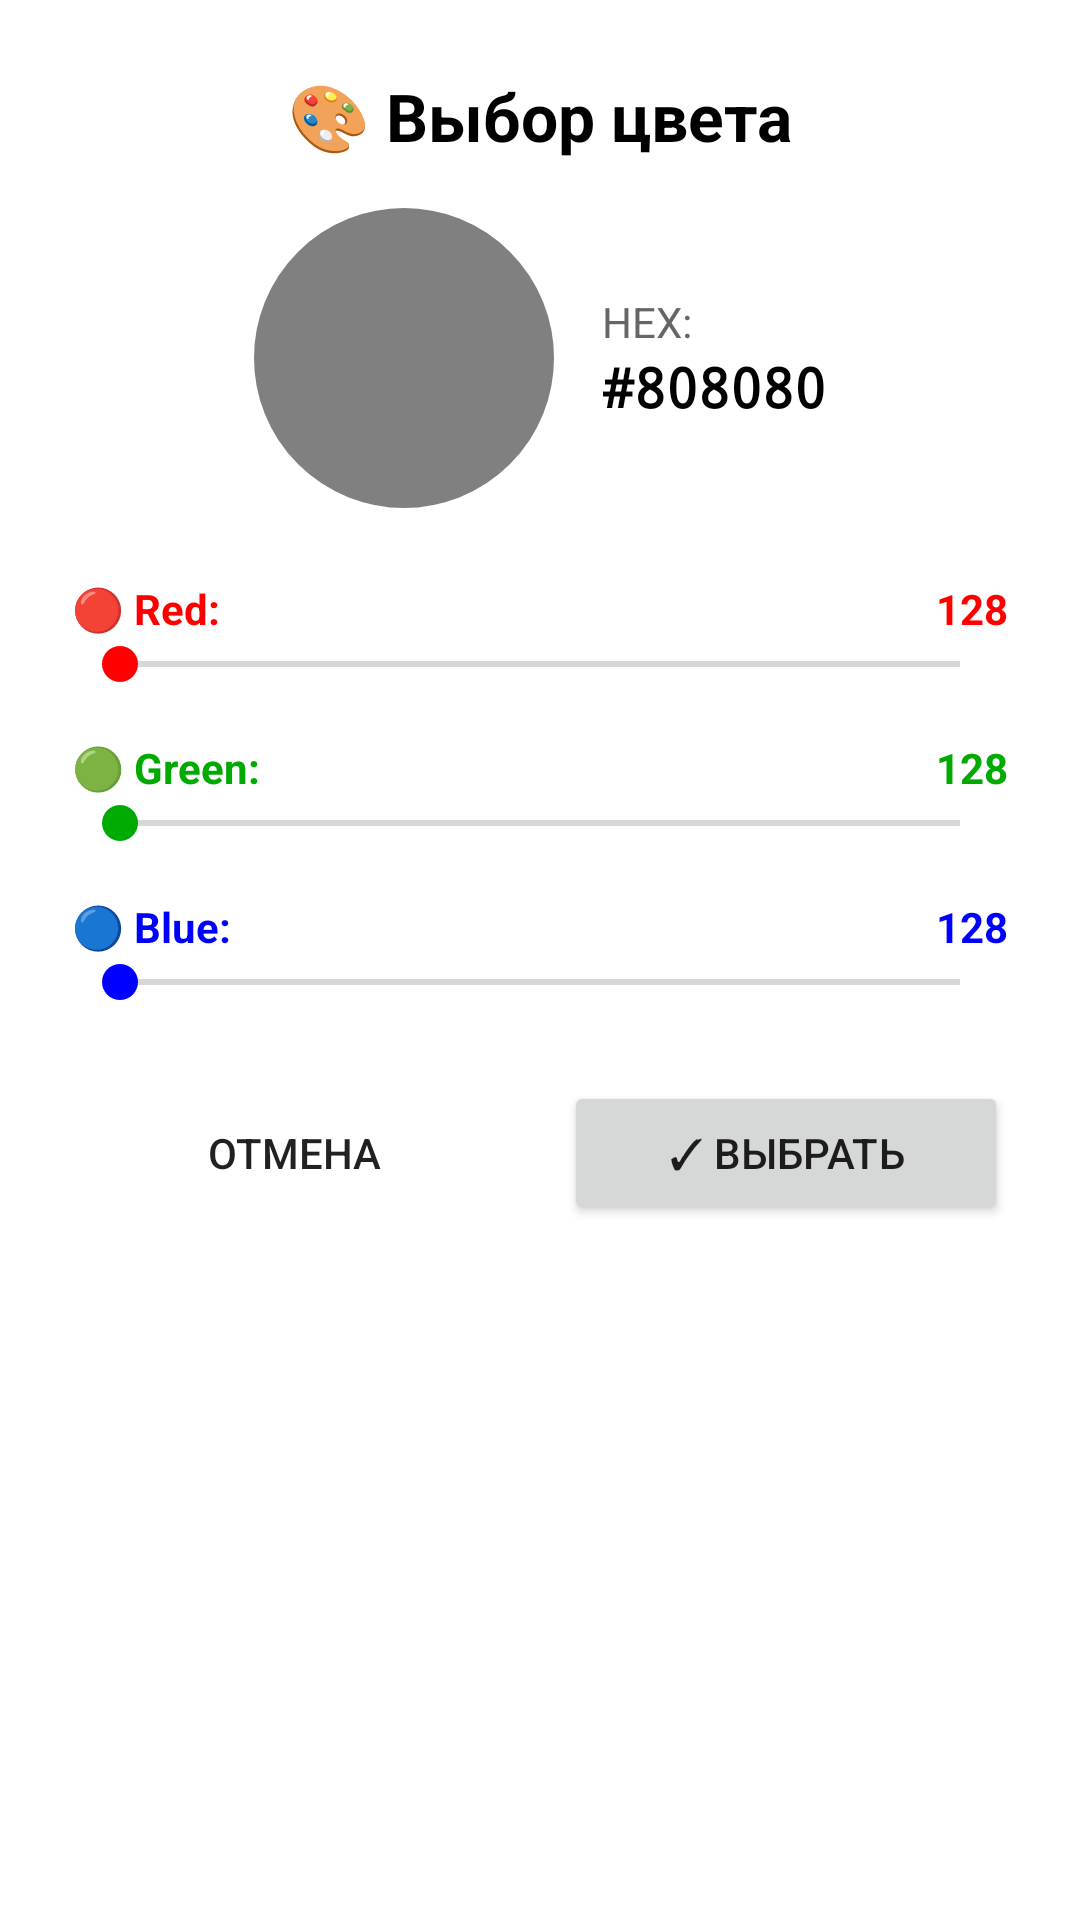

Android layout source for this screen:
<!-- AndroidManifest.xml: application theme Theme.SnowSuccess -->
<!-- res/layout/dialog_color_picker.xml -->
<?xml version="1.0" encoding="utf-8"?>
<LinearLayout xmlns:android="http://schemas.android.com/apk/res/android"
    android:layout_width="match_parent"
    android:layout_height="wrap_content"
    android:orientation="vertical"
    android:padding="24dp"
    android:background="@android:color/white">

    
    <TextView
        android:layout_width="match_parent"
        android:layout_height="wrap_content"
        android:text="🎨 Выбор цвета"
        android:textSize="22sp"
        android:textStyle="bold"
        android:textColor="#000000"
        android:gravity="center"
        android:paddingBottom="16dp" />

    
    <LinearLayout
        android:layout_width="match_parent"
        android:layout_height="wrap_content"
        android:orientation="horizontal"
        android:gravity="center"
        android:layout_marginBottom="24dp">

        <View
            android:id="@+id/colorPreview"
            android:layout_width="100dp"
            android:layout_height="100dp"
            android:background="@drawable/color_circle"
            android:backgroundTint="#808080" />

        <LinearLayout
            android:layout_width="wrap_content"
            android:layout_height="wrap_content"
            android:orientation="vertical"
            android:layout_marginStart="16dp">

            <TextView
                android:layout_width="wrap_content"
                android:layout_height="wrap_content"
                android:text="HEX:"
                android:textColor="#666666"
                android:textSize="14sp" />

            <TextView
                android:id="@+id/hexValue"
                android:layout_width="wrap_content"
                android:layout_height="wrap_content"
                android:text="#808080"
                android:textColor="#000000"
                android:textSize="18sp"
                android:textStyle="bold"
                android:fontFamily="monospace" />
        </LinearLayout>
    </LinearLayout>

    
    <LinearLayout
        android:layout_width="match_parent"
        android:layout_height="wrap_content"
        android:orientation="vertical"
        android:layout_marginBottom="16dp">

        <LinearLayout
            android:layout_width="match_parent"
            android:layout_height="wrap_content"
            android:orientation="horizontal">

            <TextView
                android:layout_width="0dp"
                android:layout_height="wrap_content"
                android:layout_weight="1"
                android:text="🔴 Red:"
                android:textColor="#FF0000"
                android:textStyle="bold" />

            <TextView
                android:id="@+id/redValue"
                android:layout_width="wrap_content"
                android:layout_height="wrap_content"
                android:text="128"
                android:textColor="#FF0000"
                android:textStyle="bold"
                android:minWidth="40dp"
                android:gravity="end" />
        </LinearLayout>

        <SeekBar
            android:id="@+id/redSeekBar"
            android:layout_width="match_parent"
            android:layout_height="wrap_content"
            android:progressTint="#FF0000"
            android:thumbTint="#FF0000" />
    </LinearLayout>

    
    <LinearLayout
        android:layout_width="match_parent"
        android:layout_height="wrap_content"
        android:orientation="vertical"
        android:layout_marginBottom="16dp">

        <LinearLayout
            android:layout_width="match_parent"
            android:layout_height="wrap_content"
            android:orientation="horizontal">

            <TextView
                android:layout_width="0dp"
                android:layout_height="wrap_content"
                android:layout_weight="1"
                android:text="🟢 Green:"
                android:textColor="#00AA00"
                android:textStyle="bold" />

            <TextView
                android:id="@+id/greenValue"
                android:layout_width="wrap_content"
                android:layout_height="wrap_content"
                android:text="128"
                android:textColor="#00AA00"
                android:textStyle="bold"
                android:minWidth="40dp"
                android:gravity="end" />
        </LinearLayout>

        <SeekBar
            android:id="@+id/greenSeekBar"
            android:layout_width="match_parent"
            android:layout_height="wrap_content"
            android:progressTint="#00AA00"
            android:thumbTint="#00AA00" />
    </LinearLayout>

    
    <LinearLayout
        android:layout_width="match_parent"
        android:layout_height="wrap_content"
        android:orientation="vertical"
        android:layout_marginBottom="24dp">

        <LinearLayout
            android:layout_width="match_parent"
            android:layout_height="wrap_content"
            android:orientation="horizontal">

            <TextView
                android:layout_width="0dp"
                android:layout_height="wrap_content"
                android:layout_weight="1"
                android:text="🔵 Blue:"
                android:textColor="#0000FF"
                android:textStyle="bold" />

            <TextView
                android:id="@+id/blueValue"
                android:layout_width="wrap_content"
                android:layout_height="wrap_content"
                android:text="128"
                android:textColor="#0000FF"
                android:textStyle="bold"
                android:minWidth="40dp"
                android:gravity="end" />
        </LinearLayout>

        <SeekBar
            android:id="@+id/blueSeekBar"
            android:layout_width="match_parent"
            android:layout_height="wrap_content"
            android:progressTint="#0000FF"
            android:thumbTint="#0000FF" />
    </LinearLayout>

    
    <LinearLayout
        android:layout_width="match_parent"
        android:layout_height="wrap_content"
        android:orientation="horizontal">

        <Button
            android:id="@+id/btnCancel"
            android:layout_width="0dp"
            android:layout_height="wrap_content"
            android:layout_weight="1"
            android:layout_marginEnd="8dp"
            android:text="Отмена"
            style="@style/Widget.AppCompat.Button.Borderless" />

        <Button
            android:id="@+id/btnOk"
            android:layout_width="0dp"
            android:layout_height="wrap_content"
            android:layout_weight="1"
            android:layout_marginStart="8dp"
            android:text="✓ Выбрать" />
    </LinearLayout>

</LinearLayout>
<!-- resources referenced by this layout -->
<resources>
  <!-- drawable color_circle (drawable) -->
  <?xml version="1.0" encoding="utf-8"?>
  <shape xmlns:android="http://schemas.android.com/apk/res/android"
      android:shape="oval">
      <solid android:color="#FFFFFF" />
      <stroke
          android:width="2dp"
          android:color="#E0E0E0" />
      <size
          android:width="48dp"
          android:height="48dp" />
  </shape>
  <style name="Theme.SnowSuccess" parent="Theme.MaterialComponents.Light.NoActionBar">
          <item name="colorPrimary">@color/purple_500</item>
          <item name="colorPrimaryDark">@color/purple_700</item>
          <item name="colorAccent">@color/teal_200</item>
          <item name="bottomSheetDialogTheme">@style/BottomSheetDialogTheme</item>
      </style>
  <style name="BottomSheetDialogTheme" parent="Theme.MaterialComponents.Light.BottomSheetDialog">
          <item name="bottomSheetStyle">@style/BottomSheetStyle</item>
      </style>
  <style name="BottomSheetStyle" parent="Widget.MaterialComponents.BottomSheet">
          <item name="shapeAppearanceOverlay">@style/BottomSheetShapeAppearance</item>
      </style>
  <style name="BottomSheetShapeAppearance" parent="">
          <item name="cornerFamily">rounded</item>
          <item name="cornerSizeTopLeft">16dp</item>
          <item name="cornerSizeTopRight">16dp</item>
          <item name="cornerSizeBottomLeft">0dp</item>
          <item name="cornerSizeBottomRight">0dp</item>
      </style>
  <!-- not gathered from this repository: default colours our renderer supplied (Android Studio template values) -->
  <color name="purple_500">#FF6200EE</color>
  <color name="purple_700">#FF3700B3</color>
  <color name="teal_200">#FF03DAC5</color>
</resources>
